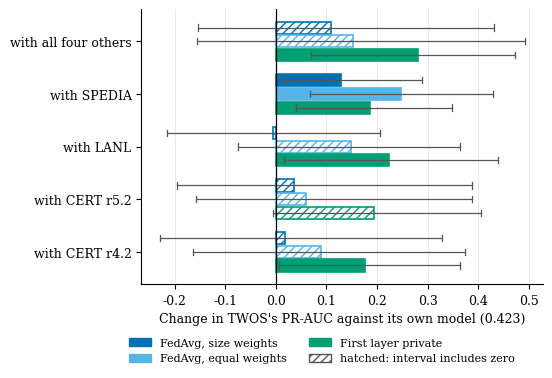

Here is the Python script that generated this plot:
"""Fig. 14 of the paper (TWOS): change in TWOS's PR-AUC against its own local model, with two-level 95% intervals.
The values below are the TWOS rows of family "E-11 federated" in results/review2/stats_twolevel_e11.csv
(columns mean_diff, tl_lo, tl_hi), rounded to 3 decimals. Group-level numbers only. Writes ch12_twos.pdf/.png
to the current folder."""
import matplotlib; matplotlib.use('Agg')
import matplotlib.pyplot as plt, numpy as np
plt.rcParams.update({'font.family':'serif','font.size':9,'axes.spines.top':False,'axes.spines.right':False})
groups=['with all four others','with SPEDIA','with LANL','with CERT r5.2','with CERT r4.2']
rules=['FedAvg, size weights','FedAvg, equal weights','First layer private']
cols=['#0072B2','#56B4E9','#009E73']
d=[[(0.109,-0.154,0.431),(0.153,-0.157,0.492),(0.281,0.069,0.472)],
   [(0.128,0.012,0.289),(0.247,0.068,0.430),(0.186,0.040,0.349)],
   [(-0.006,-0.215,0.206),(0.149,-0.074,0.363),(0.223,0.016,0.439)],
   [(0.035,-0.195,0.387),(0.060,-0.159,0.388),(0.193,-0.006,0.405)],
   [(0.017,-0.230,0.329),(0.089,-0.163,0.374),(0.176,0.006,0.363)]]
fig,ax=plt.subplots(figsize=(5.6,3.9))
h=0.26; y0=np.arange(len(groups))[::-1]
for r in range(3):
    for g in range(5):
        m,lo,hi=d[g][r]; y=y0[g]+(1-r)*h; clear=lo>0
        ax.barh(y,m,height=h*0.88,color=cols[r] if clear else 'white',edgecolor=cols[r],linewidth=1.2,hatch=None if clear else '////',zorder=2)
        ax.plot([lo,hi],[y,y],color='#555555',lw=0.9,zorder=3)
        for x in (lo,hi): ax.plot([x,x],[y-0.06,y+0.06],color='#555555',lw=0.9,zorder=3)
ax.axvline(0,color='black',lw=0.9,zorder=4)
ax.set_yticks(y0); ax.set_yticklabels(groups)
ax.set_xlabel("Change in TWOS's PR-AUC against its own model (0.423)")
ax.grid(axis='x',color='#e5e5e5',lw=0.6,zorder=0); ax.set_axisbelow(True)
from matplotlib.patches import Patch
hs=[Patch(facecolor=c,edgecolor=c,label=l) for c,l in zip(cols,rules)]
hs.append(Patch(facecolor='white',edgecolor='#555555',hatch='////',label='hatched: interval includes zero'))
ax.legend(handles=hs,loc='upper center',bbox_to_anchor=(0.45,-0.16),ncol=2,frameon=False,fontsize=8)
fig.tight_layout(); fig.savefig('ch12_twos.pdf'); fig.savefig('ch12_twos.png',dpi=150)
